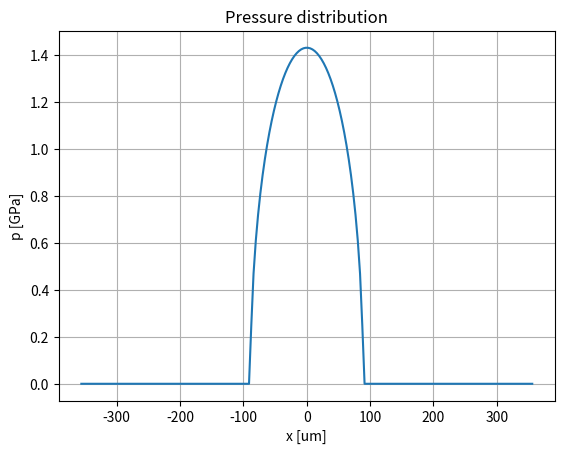
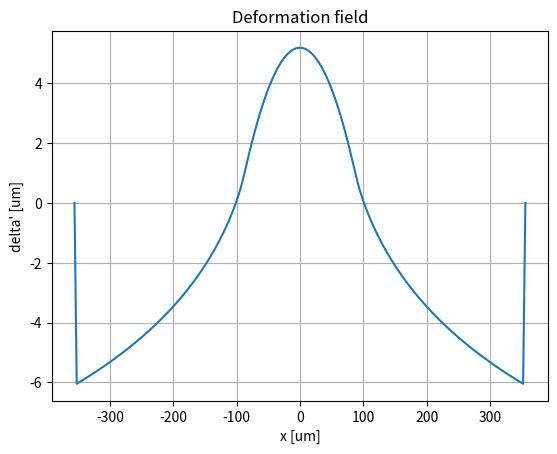
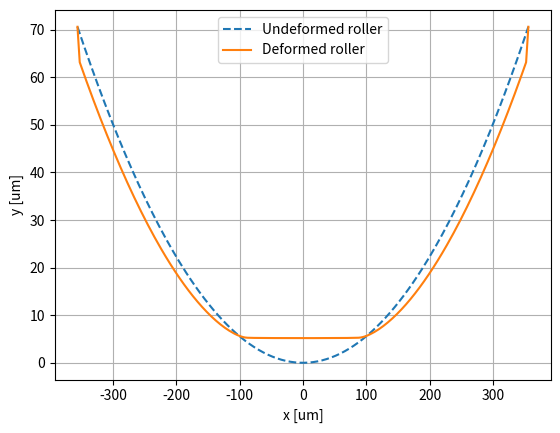

These figures' Python source, in order: (Note: this script raises an exception after producing the figures.)
import numpy as np
import matplotlib.pyplot as plt
import sympy as sp
import cmath
from scipy.optimize import fsolve
import scipy.sparse as sps

# Define the variables
d_i = 69.5e-3    # [m] - Inner race diameter
d_o = 85.5e-3    # [m] - Outer race diameter
d   = 8e-3       # [m] - Diameter of cylindrical rollers
l   = 8e-3       # [m] - Axial length of cylindrical rollers
n   = 20         # [-] - Numer of rollers
w_z = 8e3        # [N] - Maximum radial load
omega_i = 837    # [rad/s] - Inner race angular speed
omega_o = 0      # [rad/s] - Outer race angular speed

E   = 2.1e11     # [Pa] - Young's modulus
nu  = 0.3        # [-] - Poisson's ratio

eta_0 = 0.01     # [Pa*s] - Viscosity of lubricant
xi  = 2e-8       # [1/Pa/s] - Pressure-viscosity coefficient

print("-------------------------------------------")
# --------------------- Question 1 ------------------------------------

# 1) ------------------------------------------------------------------
# w_z = n * w_z_max / 4   # Eq. 21.47 =>
w_z_max = 4 * w_z / n

print(f"Q1.1 - Load of the roller with the highest load: {w_z_max*1e-3:.2f} kN")
print("-------------------------------------------")

# 2) ------------------------------------------------------------------

Lambda = 3
Rqa = 0.2e-6  * np.pi/(2*np.sqrt(2))
Rqb = 0.05e-6 * np.pi/(2*np.sqrt(2))

h_min = Lambda * (np.sqrt(Rqa**2 + Rqb**2))
print(f"Q1.2 - Minimum film thickness: {h_min*1e6:.2f} um")
print("-------------------------------------------")


# --------------------- Question 2 ------------------------------------

# 1) ------------------------------------------------------------------

r_ax = np.array([d/2, d/2])
r_bx = np.array([d_i/2, -d_o/2])
R_x = ( 1 / r_ax + 1 / r_bx )**(-1) # Eq. 17.4
print(f"Q2.1 - Equivalent radius for inner: {R_x[0]*1e3:.2f} mm")
print(f"Q2.1 - Equivalent radius for outer: {R_x[1]*1e3:.2f} mm")

w_z_mark = w_z_max / l
E_mark = E / (1 - nu**2) # Eq. 17.17
W_mark = w_z_mark / (E_mark * R_x) # Eq. 17.38

p_m = E_mark * np.sqrt(W_mark/(2*np.pi)) # Eq. 17.40
print(f"Q2.1 - Maximum contact pressure for inner: {p_m[0]*1e-9:.2f} GPa")
print(f"Q2.1 - Maximum contact pressure for outer: {p_m[1]*1e-9:.2f} GPa")

delta_m = 2*W_mark*R_x / np.pi * (np.log(2*np.pi/W_mark) - 1) # Eq. 17.39
print(f"Q2.1 - Maximum deflection for inner: {delta_m[0]*1e6:.2f} um")
print(f"Q2.1 - Maximum deflection for outer: {delta_m[1]*1e6:.2f} um")
print("-------------------------------------------")

# 2) ------------------------------------------------------------------

# The deflection is of the same order of magnitude as the minimum film thickness

# 3) ------------------------------------------------------------------

Nx = 200

b = R_x * np.sqrt(8*W_mark/np.pi) # Eq. 17.37

# -------- For the inner ------------

D_x = 2*b[0] # ?
x = np.linspace(-2*D_x, 2*D_x, Nx)
p = p_m[0] * np.array([cmath.sqrt(1 - (2 * xi / D_x) ** 2) for xi in x]).real # Eq. 17.6, for Dy -> infinity

P = np.real(p / p_m[0]) # Eq. 18.23
delta_dash = 0
delta_dash = np.zeros(Nx)
X = np.linspace(-4, 4, Nx)
Delta = X[1] - X[0]
for i in range(1, Nx-1):
    for j in range(1, Nx-1):
        term1 = np.abs( (X[i+1] + X[i])/2 - X[j] )
        term2 = np.abs( (X[i-1] + X[i])/2 - X[j] )
        delta_dash[i] = delta_dash[i] - Delta/(2*np.pi)*P[j]*np.log( term1 * term2 )   # Eq. 18.31

S = (2*x)**2 / (2 *R_x[0]) # Eq. 12.52
delta = (D_x)**2 * delta_dash / R_x[0] # Eq. 18.23

# plotting
plt.figure()
plt.plot(x*1e6, p*1e-9)
plt.title("Pressure distribution")
plt.xlabel("x [um]")
plt.ylabel("p [GPa]")
plt.grid()

plt.figure()
plt.plot(x*1e6, delta*1e6)
plt.title("Deformation field")
plt.xlabel("x [um]")
plt.ylabel("delta' [um]")
plt.grid()

plt.figure()
plt.plot(x*1e6, S*1e6, label="Undeformed roller", linestyle='--')
plt.plot(x*1e6, (S + delta)*1e6, label = "Deformed roller", linestyle='-')
plt.xlabel("x [um]")
plt.ylabel("y [um]")
plt.legend()
plt.grid()

np.savetxt("Report_3/data/Q2_Si.txt", np.array([x*1e6, S*1e6]).T)
np.savetxt("Report_3/data/Q2_defi.txt", np.array([x*1e6, (S + delta)*1e6]).T)
np.savetxt("Report_3/data/Q2_pi.txt", np.array([x*1e6, p*1e-9]).T)

# --------- for the outer ------------

D_x = 2*b[1] # ?
x = np.linspace(-2*D_x, 2*D_x, Nx)
p = p_m[1] * np.array([cmath.sqrt(1 - (2 * xi / D_x) ** 2) for xi in x]).real # Eq. 17.6, for Dy -> infinity
P = np.real(p / p_m[1]) # Eq. 18.23
delta_dash = 0
delta_dash = np.zeros(Nx)
for i in range(1, Nx-1):
    for j in range(1, Nx-1):
        term1 = np.abs( (X[i+1] + X[i])/2 - X[j] )
        term2 = np.abs( (X[i-1] + X[i])/2 - X[j] )
        delta_dash[i] = delta_dash[i] - Delta/(2*np.pi)*P[j]*np.log( term1 * term2 )   # Eq. 18.31

S = (2*x)**2 / (2 *R_x[1]) # Eq. 12.52
delta = (D_x)**2 * delta_dash / R_x[1] # Eq. 18.23

# plotting
plt.figure()
plt.plot(x*1e6, p*1e-9)
plt.title("Pressure distribution")
plt.xlabel("x [um]")
plt.ylabel("p [GPa]")
plt.grid()

plt.figure()
plt.plot(x*1e6, delta*1e6)
plt.title("Deformation field")
plt.xlabel("x [um]")
plt.ylabel("delta' [um]")
plt.grid()

plt.figure()
plt.plot(x*1e6, S*1e6, label="Undeformed roller", linestyle='--')
plt.plot(x*1e6, (S + delta)*1e6, label = "Deformed roller", linestyle='-')
plt.xlabel("x [um]")
plt.ylabel("y [um]")
plt.legend()
plt.grid()

plt.show()

np.savetxt("Report_3/data/Q2_So.txt", np.array([x*1e6, S*1e6]).T)
np.savetxt("Report_3/data/Q2_defo.txt", np.array([x*1e6, (S + delta)*1e6]).T)
np.savetxt("Report_3/data/Q2_po.txt", np.array([x*1e6, p*1e-9]).T)

# 4) ------------------------------------------------------------------

# ...

# 5) ------------------------------------------------------------------

d_o_c = 85.51e-3    # [m] - Outer race diameter
c_d_c = d_o_c - d_i - 2*d # Eq. 21.2
print(f"Q2.5 - Clearance: {c_d_c*1e6:.2f} um")

r_bx_c = np.array([d_i/2, -d_o_c/2])
R_x_c = ( 1 / r_ax + 1 / r_bx_c )**(-1) # Eq. 17.4
# W_mark = w_z_mark / (E_mark * R_x) # Eq. 17.38
# delta_m = 2*W_mark*R_x / np.pi * (np.log(2*np.pi/W_mark) - 1) # Eq. 17.39

# Z_w_top = np.pi * ( 1 - c_d / (2*delta_m) )**(3/2)
# Z_w_bottom = 2.491 * ( np.sqrt( 1 + (( 1 - c_d / (2*delta_m) ) / 1.23 )**2) - 1) 
# Z_w = Z_w_top / Z_w_bottom # Eq. 21.46

# # w_z = n * w_z_max_clearance / Z_w # Eq. 21.44
# w_z_max_clearance = w_z_max * Z_w / n

delta_m_c = [12e-6] # initial guess
w_z_max_c = []

while True:
    psi = np.arccos(c_d_c / (2 * delta_m_c[-1])) # Eq. 21.41
    w_z_max_c.append(2 * np.pi * w_z * (1 - (c_d_c / (2 * delta_m_c[-1]))) / ((psi - (c_d_c / (2 * delta_m_c[-1])) * np.sin(psi)) * n)) # Eq. 21.44 

    W_mark_i = (w_z_max_c[-1] / l) / (E_mark * R_x_c[0])  # Eq. 17.38
    W_mark_o = (w_z_max_c[-1] / l) / (E_mark * R_x_c[1])  # Eq. 17.38
    
    delta_m_c_i = 2 * W_mark_i * R_x_c[0] / np.pi * (np.log((2 * np.pi) / W_mark_i) - 1) # Eq. 17.39
    delta_m_c_o = 2 * W_mark_o * R_x_c[1] / np.pi * (np.log((2 * np.pi) / W_mark_o) - 1) # Eq. 17.39
    delta_m_c.append(delta_m_c_o + delta_m_c_i) # Eq. 21.36

    if np.abs((delta_m_c[-2] - delta_m_c[-1] ) / delta_m_c[-2]) < 1e-6: # convergence criteria
        psi = np.arccos(c_d_c / (2 * delta_m_c[-1])) # Eq. 21.41
        w_z_max_c.append(2 * np.pi * w_z * (1 - (c_d_c / (2 * delta_m_c[-1]))) / ((psi - (c_d_c / (2 * delta_m_c[-1])) * np.sin(psi)) * n)) # Eq. 21.44
        break

plt.figure()
plt.plot(w_z_max_c)
plt.title("Load with clearance")
plt.xlabel("Iterations")
plt.ylabel("Load [N]")
plt.grid()

plt.figure()
plt.plot(delta_m_c)
plt.title("Deflection with clearance")
plt.xlabel("Iterations")
plt.ylabel("Deflection [m]")
plt.grid()

plt.show()

print(f"Q2.5 - Load with clearance: {w_z_max_c[-1]*1e-3:.2f} kN")
print(f"Q2.5 - total deflection with clearance: {delta_m_c[-1]*1e6:.2f} um")
print("-------------------------------------------")


# --------------------- Question 3 ------------------------------------

# At first consider a case where the contact is assumed to be between rigid elements (cf.
# Chapter 16) and consider a hydrodynamic solution of the problem.

# 1) ------------------------------------------------------------------
# Using both the short and infinite solutions find the corresponding h0 that balances
# the external load. Is the short/long bearing solution representative?

omega_o = 0

# w_za_mark = 2.44*eta_0*(u_b+u_a)*R/h_0 # eq.xxx
r = d/2
d_e = (d_o+d_i)/2
u_a=abs(omega_o-omega_i)*d_e/4*(1-d**2/d_e**2)
u_b=abs(omega_i-omega_o)*d_e/4*(1-d**2/d_e**2)

print(f"Q3.1 - u_a: {u_a:.2f} m/s") 
print(f"Q3.1 - u_b: {u_b:.2f} m/s")

# long bearing solution
h_0_long = 2.44 * eta_0 * (u_a+u_b) * r / (w_z_max/l) # Eq. 16.36

# short bearing solution
h_0_short = np.sqrt((eta_0*(u_a+u_b) * l**3) / (4 * w_z_max)) # Eq. 16.35

print(f"Q3.1 - Long bearing solution: {h_0_long*1e6:.4f} um")
print(f"Q3.1 - Short bearing solution: {h_0_short*1e6:.4f} um")
print("-------------------------------------------")

# 2) ------------------------------------------------------------------
# Adapt your FD model (e.g. using (16.39) or (16.45)) that represents the finite-width
# HL solution and discuss pressure level and film thickness.

lambda_j = l / (2*r)

def finite_difference(nx, h_0):
    X = np.linspace(0, 1, nx)
    Y = np.linspace(-1, 1, nx)
    dX = abs(X[0] - X[1])
    dY = abs(Y[0] - Y[1])

    H = np.zeros((nx, nx))
    dH = np.zeros((nx, nx))
    ddH = np.zeros((nx, nx))
    P = np.zeros((nx, nx))

    for i in range(nx):
        H[i,:] = 1 + r/(2*h_0) * (X[i] - 1)**2
        dH[i,:] = r/h_0 * (X[i] - 1)
        ddH[i,:] = (np.sqrt(2)*(r*(X[i]-1)**2+h_0)*r)/(h_0**2*np.sqrt(r/h_0*(X[i]-1)**2+2))

    H, dH, ddH = H.flatten('F'), dH.flatten('F'), ddH.flatten('F')

    M = sps.eye(nx**2)
    M = M.tocsr()
    rhs = np.zeros(nx**2)
    for i in range(1, nx-1):
        for j in range(1, nx-1):
            c = j + nx * (i)     # Current index
            n = c + 1            # North neighbor
            s = c - 1            # South neighbor
            e = j + nx * (i+1)   # East neighbor
            w = j + nx * (i - 1) # West neighbor

            # Filling the M matrix
            M[c, c] = - 2 / dX**2 - 1 / lambda_j**2 * 2 / dY**2 - 3 / 2 * 1 / H[c]**(3/2) * ddH[c]
            M[c, e] =   1 / dX**2
            M[c, w] =   1 / dX**2
            M[c, n] =               1 / lambda_j**2 * 1 / dY**2
            M[c, s] =               1 / lambda_j**2 * 1 / dY**2

            # Filling the rhs vector
            rhs[c] = 1 / H[c]**(3/2) * dH[c]

    Gamma = sps.linalg.spsolve(M, rhs)
    P = Gamma / H**(3/2)
    # Gamma = Gamma.reshape(nx, nx, order = 'F')
    P = P.reshape(nx, nx, order = 'F')
    H = H.reshape(nx, nx, order = 'F')
    X, Y = np.meshgrid(X, Y)
    return X, Y, P, H

nx_test = 10

h_0_test = np.array([1])*h_0_long

for h_0_t in h_0_test:

    X, Y, P, H = finite_difference(nx_test, h_0_t)
    x = X*r - r
    y = l*Y/2
    p = 6*eta_0*(u_a+u_b)*r*P/h_0_t**2 # Eq. 16.38
    W_tot = np.trapezoid(np.trapezoid(p, x[0, :], axis=0), y[:, 0], axis=0)
    print(f"Q3.2 - Total load for h_0 = {h_0_t*1e6:.4f} um: {W_tot:.2f} N")

    fig = plt.figure()
    ax = fig.add_subplot(111, projection='3d')
    surf = ax.plot_surface(x*1e3, y*1e3, p*1e-6, cmap='viridis', edgecolor='none')
    ax.set_xlabel('x [mm]')
    ax.set_ylabel('y [mm]')
    ax.set_zlabel('p [MPa]')
    ax.view_init(elev=30, azim=-120)  # Change the elevation and azimuth to adjust the orientation

    fig = plt.figure()
    ax = fig.add_subplot(111, projection='3d')
    surf = ax.plot_surface(x*1e3, y*1e3, p*1e-6, cmap='viridis', edgecolor='none')
    ax.set_xlabel('x [mm]')
    ax.set_ylabel('y [mm]')
    ax.set_zlabel('p [MPa]')
    ax.set_ylim(3, 4)
    ax.view_init(elev=30, azim=-120)  # Change the elevation and azimuth to adjust the orientation

    plt.show()

    # Exercise 3.3

    p_p = - 1 / xi * np.log( 1 - xi * p) # Eq. 18.6

    fig = plt.figure()
    ax = fig.add_subplot(111, projection='3d')
    surf = ax.plot_surface(x*1e3, y*1e3, p_p*1e-6, cmap='viridis', edgecolor='none')
    ax.set_xlabel('x [mm]')
    ax.set_ylabel('y [mm]')
    ax.set_zlabel('p_p [MPa]')
    ax.view_init(elev=30, azim=-120)  # Change the elevation and azimuth to adjust the orientation

    fig = plt.figure()
    ax = fig.add_subplot(111, projection='3d')
    surf = ax.plot_surface(x*1e3, y*1e3, p_p*1e-6, cmap='viridis', edgecolor='none')
    ax.set_xlabel('x [mm]')
    ax.set_ylabel('y [mm]')
    ax.set_zlabel('p_p [MPa]')
    ax.set_ylim(3, 4)
    ax.view_init(elev=30, azim=-120)  # Change the elevation and azimuth to adjust the orientation

    eta_eta0 = np.exp(xi * p) # Eq. 18.3

    fig = plt.figure()
    ax = fig.add_subplot(111, projection='3d')
    surf = ax.plot_surface(x*1e3, y*1e3, eta_eta0, cmap='viridis', edgecolor='none')
    ax.set_xlabel('X [mm]')
    ax.set_ylabel('Y [mm]')
    ax.set_zlabel('$\eta_p / \eta_0$ [-]')
    ax.view_init(elev=30, azim=-120)  # Change the elevation and azimuth to adjust the orientation

    plt.show()


# fig = plt.figure()
# ax = fig.add_subplot(111, projection='3d')
# surf = ax.plot_surface(x*1e3, y*1e3, H*h_0_short*1e3, cmap='viridis', edgecolor='none')
# ax.set_xlabel('X [mm]')
# ax.set_ylabel('Y [mm]')
# ax.set_zlabel('h [mm]')
# ax.view_init(elev=30, azim=-120)  # Change the elevation and azimuth to adjust the orientation

# fig = plt.figure()
# ax = fig.add_subplot(111, projection='3d')
# surf = ax.plot_surface(X, Y, P, cmap='viridis', edgecolor='none')
# ax.set_xlabel('X [-]')
# ax.set_ylabel('Y [-]')
# ax.set_zlabel('P [-]')
# ax.view_init(elev=30, azim=-120)  # Change the elevation and azimuth to adjust the orientation


# 3) ------------------------------------------------------------------
# With the pressure levels experienced, would it have an influence on the viscosity?
# Could a transformation in the style used in (18.2)-(18.6) be applied and present
# useful results?




# --------------------- Question 4 ------------------------------------
# We now consider the EHL solution to the roller-race contact problem as presented in
# Chapter 18

# 1) ------------------------------------------------------------------
# For the EHL solution, find the minimum and central film thicknesses and determine
# the peak pressure using the interpolation relations given by Hamrock.

U = eta_0 * (u_a + u_b)/2 / ( E_mark * R_x )
G = xi * E_mark

# Minimum film thickness 
h_e_min_dash_inner = 1.806*(w_z/l)**(-0.128) * (eta_0*omega_i*d_i/2)**0.694 * xi**0.568 * R_x[0]**0.434  # Eq. 18.73
h_e_min_dash_outer = 1.806*(w_z/l)**(-0.128) * (eta_0*omega_i*d_i/2)**0.694 * xi**0.568 * R_x[1]**0.434  # Eq. 18.73

# Center film thickness
H_ec_dash_inner = 2.922*W_mark[0]**(-0.166) * U[0]**0.692 * G**0.470 # Eq. 18.74
h_c_dash_inner = H_ec_dash_inner * R_x[0]
H_ec_dash_outer = 2.922*W_mark[1]**(-0.166) * U[1]**0.692 * G**0.470 # Eq. 18.74
h_c_dash_outer = H_ec_dash_outer * R_x[1]

# Peak pressure
P_es_dash_inner = 0.648*W_mark[0]**0.185 * U[0]**0.275 * G**0.391 # Eq. 18.70
p_sk_dash_inner = P_es_dash_inner * E_mark 
P_es_dash_outer = 0.648*W_mark[1]**0.185 * U[1]**0.275 * G**0.391 # Eq. 18.70
p_sk_dash_outer = P_es_dash_outer * E_mark
# Pressure spike location
X_es_dash_inner = 1.111*W_mark[0]**0.606 * U[0]**(-0.021) * G**0.077 # Eq. 18.71
X_es_dash_outer = 1.111*W_mark[1]**0.606 * U[1]**(-0.021) * G**0.077 # Eq. 18.71
x_dash_inner = X_es_dash_inner * R_x[0]
x_dash_outer = X_es_dash_outer * R_x[1]

# Center of pressure
X_ecp_dash_inner = -3.595*W_mark[0]**(-1.019) * U[0]**0.638 * G**(-0.358) # Eq. 18.76
X_ecp_dash_outer = -3.595*W_mark[1]**(-1.019) * U[1]**0.638 * G**(-0.358) # Eq. 18.76
x_cp_dash_inner = X_ecp_dash_inner * R_x[0]
x_cp_dash_outer = X_ecp_dash_outer * R_x[1]

# Minimum film thickness
H_e_min_dash_inner = 1.714*W_mark[0]**(-0.128) * U[0]**0.694 * G**0.568 # Eq. 18.72
h_e_min_dash_inner = H_e_min_dash_inner * R_x[0]
H_e_min_dash_outer = 1.714*W_mark[1]**(-0.128) * U[1]**0.694 * G**0.568 # Eq. 18.72
h_e_min_dash_outer = H_e_min_dash_outer * R_x[1]
# Minimum film thickness location
X_e_min_dash_inner = 1.439*W_mark[0]**0.548 * U[0]**(-0.011) * G**0.026 # Eq. 18.75
X_e_min_dash_outer = 1.439*W_mark[1]**0.548 * U[1]**(-0.011) * G**0.026 # Eq. 18.75
x_e_min_dash_inner = X_e_min_dash_inner * R_x[0]
x_e_min_dash_outer = X_e_min_dash_outer * R_x[1]

print(f"Q4.1 - Dimensionless U: {U}")
print(f"Q4.1 - Dimensionless G: {G}")
print(f"Q4.1 - Dimensionless W_mark: {W_mark}")

print(f"Q4.1 - Minimum film thickness inner: {h_e_min_dash_inner*1e6:.2f} um")
print(f"Q4.1 - Minimum film thickness outer: {h_e_min_dash_outer*1e6:.2f} um")
print(f"Q4.1 - Central film thickness inner: {h_c_dash_inner*1e6:.2f} um")
print(f"Q4.1 - Central film thickness outer: {h_c_dash_outer*1e6:.2f} um")
print(f"Q4.1 - Peak pressure inner: {p_sk_dash_inner*1e-9:.2f} GPa")
print(f"Q4.1 - Peak pressure outer: {p_sk_dash_outer*1e-9:.2f} GPa")
print(f"Q4.1 - Pressure spike location inner: {x_dash_inner*1e6:.2f} um")
print(f"Q4.1 - Pressure spike location outer: {x_dash_outer*1e6:.2f} um")
print(f"Q4.1 - Center of pressure inner: {x_cp_dash_inner*1e6:.2f} um")
print(f"Q4.1 - Center of pressure outer: {x_cp_dash_outer*1e6:.2f} um")
print(f"Q4.1 - Minimum film thickness inner: {h_e_min_dash_inner*1e6:.2f} um")
print(f"Q4.1 - Minimum film thickness outer: {h_e_min_dash_outer*1e6:.2f} um")
print(f"Q4.1 - Minimum film thickness location inner: {x_e_min_dash_inner*1e6:.2f} um")
print(f"Q4.1 - Minimum film thickness location outer: {x_e_min_dash_outer*1e6:.2f} um")
print("-------------------------------------------")

# 2) ------------------------------------------------------------------
# Sketch the pressure distribution and film thickness in the contact zone and mark
# the important values. See Fig. 18.8 for inspiration. Compare results for quater,
# half and full load. Does it act as expected from Fig. 18.11?

D_x = 2*b
x_inner = np.linspace(-2*D_x[0], 2*D_x[0], Nx)
x_outer = np.linspace(-2*D_x[1], 2*D_x[1], Nx)
p_inner = p_m[0] * np.array([cmath.sqrt(1 - (2 * xi / D_x[0]) ** 2) for xi in x_inner]).real # Eq. 17.6, for Dy -> infinity
P_inner = np.real(p_inner / p_m[0]) # Eq. 18.23
p_outer = p_m[1] * np.array([cmath.sqrt(1 - (2 * xi / D_x[1]) ** 2) for xi in x_outer]).real # Eq. 17.6, for Dy -> infinity
P_outer = np.real(p_outer / p_m[1]) # Eq. 18.23

# Defining point of interest - for pressure and film thickness

# mimimum film thickness points
P_h0_min_inner = [2*x_e_min_dash_inner/D_x[0], h_e_min_dash_inner/h_min]
P_h0_min_outer = [2*x_e_min_dash_outer/D_x[1], h_e_min_dash_outer/h_min]

# central film thickness points
P_h0_c_inner = [2*x_cp_dash_inner/D_x[0], h_c_dash_inner/h_min]
P_h0_c_outer = [2*x_cp_dash_outer/D_x[1], h_c_dash_outer/h_min]

# spike pressure points
P_p_es_inner = [2*x_dash_inner/D_x[0], p_sk_dash_inner/p_m[0]]
P_p_es_outer = [2*x_dash_outer/D_x[1], p_sk_dash_outer/p_m[1]]

# peak pressure (center of pressure) points
P_p_cp_inner = [2*x_cp_dash_inner/D_x[0], max(P_inner)]
P_p_cp_outer = [2*x_cp_dash_outer/D_x[1], max(P_outer)]

plt.figure()
plt.plot(P_h0_min_inner[0], P_h0_min_inner[1], 'ro', label='Minimum film thickness inner')
plt.plot(P_h0_min_outer[0], P_h0_min_outer[1], 'ro', label='Minimum film thickness outer')
plt.plot(P_h0_c_inner[0], P_h0_c_inner[1], 'go', label='Central film thickness inner')
plt.plot(P_h0_c_outer[0], P_h0_c_outer[1], 'go', label='Central film thickness outer')
plt.plot(P_p_es_inner[0], P_p_es_inner[1], 'bo', label='Peak pressure inner')
plt.plot(P_p_es_outer[0], P_p_es_outer[1], 'bo', label='Peak pressure outer')
plt.plot(P_p_cp_inner[0], P_p_cp_inner[1], 'yo', label='Center of pressure inner')
plt.plot(P_p_cp_outer[0], P_p_cp_outer[1], 'yo', label='Center of pressure outer')

plt.plot(2*x_inner/D_x[0], P_inner, label='Pressure inner')
plt.plot(2*x_outer/D_x[1], P_outer, label='Pressure outer')
plt.xlim([-2, 2])
plt.legend()

# make plots of the pressure for W_mark[0]/4, W_mark[0]/2, W_mark[0]
W_mark_values = [W_mark[0], W_mark[0]/2, W_mark[0]/4]
colors = ['r', 'g', 'b']
plt.figure()
i = 0
for W_val in W_mark_values:
    print(f"Calculating for W_mark = {W_val}")
    b = R_x[0] * np.sqrt(8*W_val/np.pi) # Eq. 17.37
    D_x = 2*b
    x_inner = np.linspace(-D_x, D_x, Nx)
    p_m = E_mark * np.sqrt(W_val/(2*np.pi)) # Eq. 17.40
    p_inner = p_m * np.array([cmath.sqrt(1 - (2 * xi / D_x) ** 2) for xi in x_inner]).real # Eq. 17.6, for Dy -> infinity
    P_inner = np.real(p_inner / p_m) # Eq. 18.23

    P_es_dash_inner = 0.648*W_val**0.185 * U[0]**0.275 * G**0.391 # Eq. 18.70
    X_ecp_dash_inner = -3.595*W_val**(-1.019) * U[0]**0.638 * G**(-0.358) # Eq. 18.76
    x_cp_dash_inner = X_ecp_dash_inner * R_x[0]
    H_ec_dash_inner = 2.922*W_val**(-0.166) * U[0]**0.692 * G**0.470 # Eq. 18.74
    h_c_dash_inner = H_ec_dash_inner * R_x[0]
    X_es_dash_inner = 1.111*W_val**0.606 * U[0]**(-0.021) * G**0.077 # Eq. 18.71

    P_p_es_inner = [X_es_dash_inner, P_es_dash_inner]
    P_p_cp_inner = [X_ecp_dash_inner, p_m/E_mark]

    plt.plot(P_p_es_inner[0], P_p_es_inner[1], colors[i] + 'o', label='Peak pressure inner')
    plt.plot(P_p_cp_inner[0], P_p_cp_inner[1], colors[i] + 'o', label='Center of pressure inner')
    plt.plot(x_inner/R_x[0] + X_ecp_dash_inner , p_inner/E_mark, colors[i] , label='Pressure inner')
    i = i + 1
plt.xlim([-0.03, 0.03])
plt.ylim([0, 0.008])
plt.legend()

plt.show()
